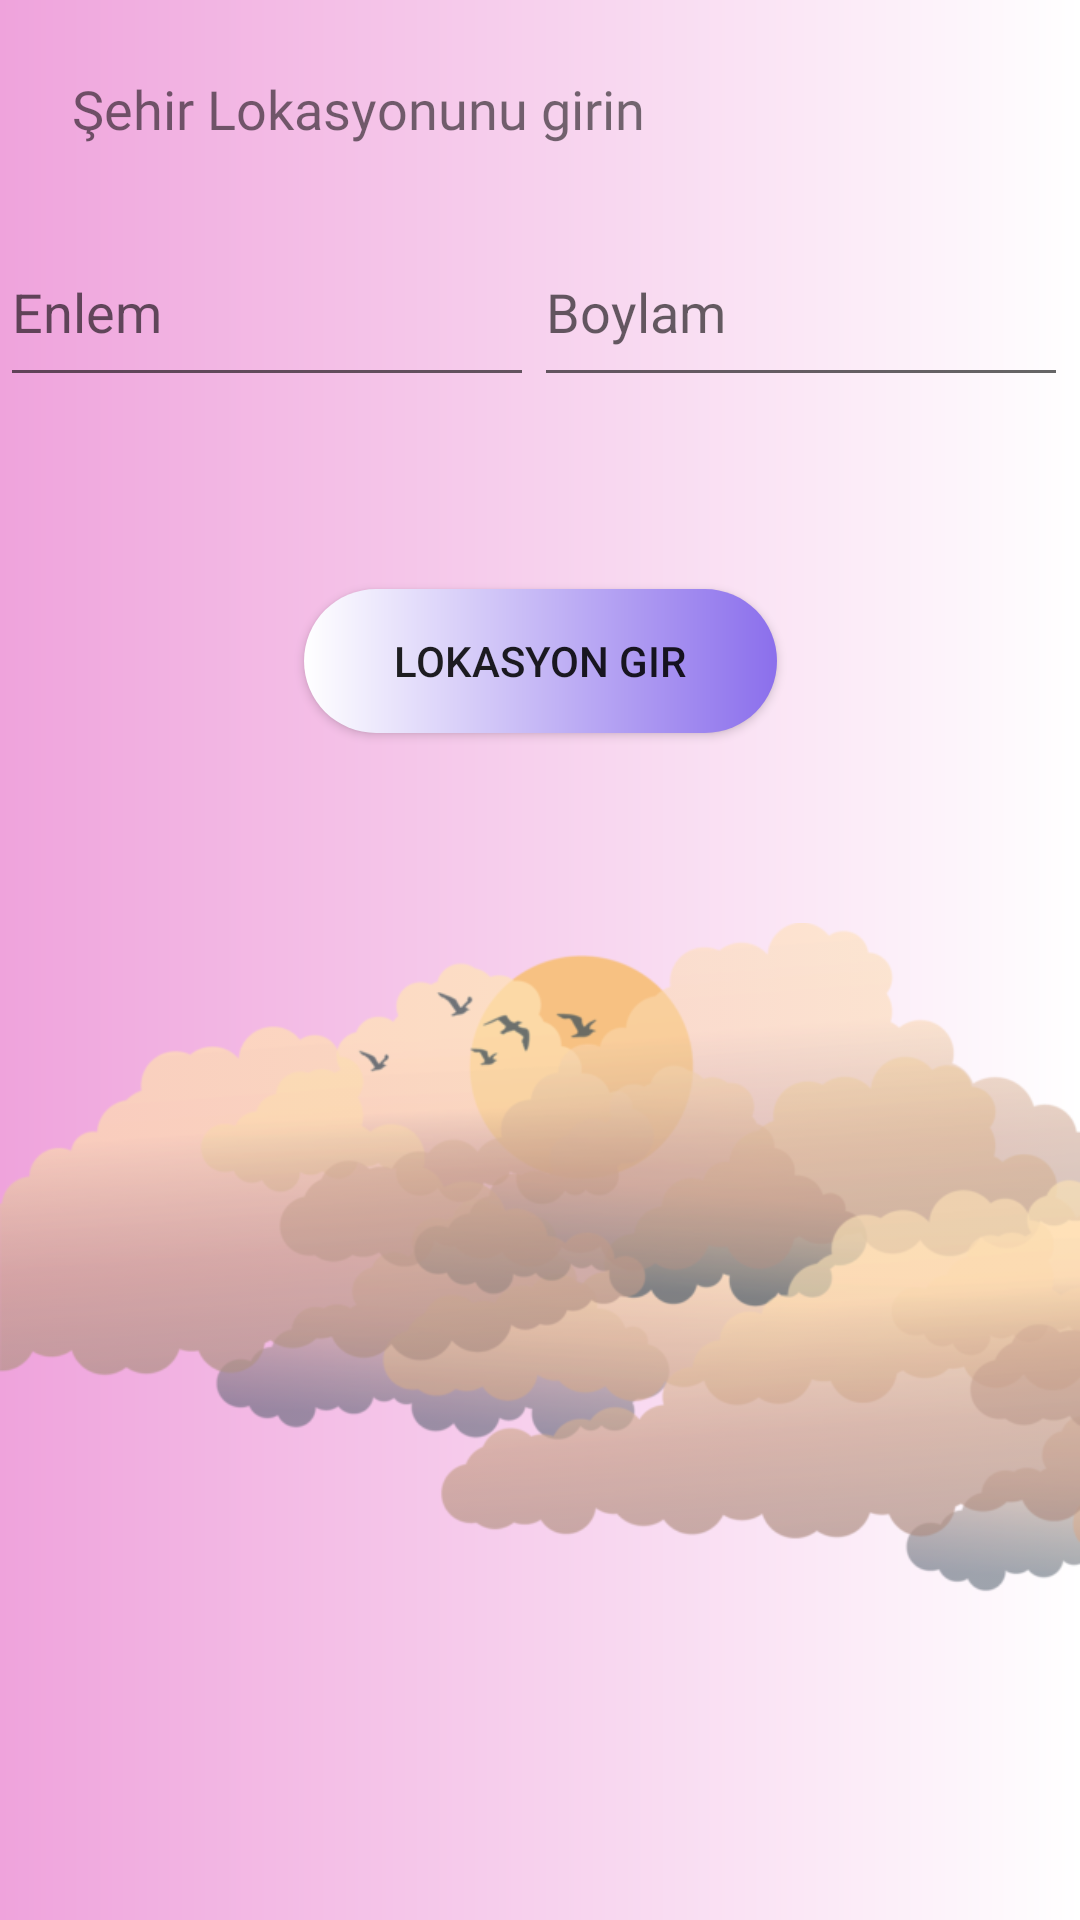

Android layout source for this screen:
<!-- AndroidManifest.xml: application theme Theme.AvatarProject -->
<!-- res/layout/fragment_first.xml -->
<?xml version="1.0" encoding="utf-8"?>
<androidx.constraintlayout.widget.ConstraintLayout xmlns:android="http://schemas.android.com/apk/res/android"
    xmlns:app="http://schemas.android.com/apk/res-auto"
    xmlns:tools="http://schemas.android.com/tools"
    android:layout_width="match_parent"
    android:layout_height="match_parent"
    tools:context=".ui.mainScreens.FirstFragment"
    android:id="@+id/frameLayout"
    android:background="@drawable/gradient2">


    <TextView
        android:id="@+id/textView"
        android:layout_width="wrap_content"
        android:layout_height="wrap_content"
        android:layout_marginStart="24dp"
        android:layout_marginTop="24dp"
        android:text="Şehir Lokasyonunu girin"
        android:fontFamily="@font/aclonica"
        android:textSize="18sp"
        app:layout_constraintStart_toStartOf="parent"
        app:layout_constraintTop_toTopOf="parent"
        tools:layout_conversion_absoluteHeight="19dp"
        tools:layout_conversion_absoluteWidth="58dp" />

    <LinearLayout
        android:id="@+id/linearLayout"
        android:layout_width="match_parent"
        android:layout_height="wrap_content"
        android:layout_marginTop="24dp"
        android:orientation="horizontal"
        app:layout_constraintTop_toBottomOf="@+id/textView">

        <EditText
            android:id="@+id/latitudeText"
            android:layout_width="120dp"
            android:layout_height="60dp"
            android:layout_weight="1"
            android:ems="10"
            android:hint="Enlem"
            android:inputType="textPersonName"
            app:layout_constraintStart_toStartOf="parent"
            app:layout_constraintTop_toBottomOf="@+id/textView" />

        <EditText
            android:id="@+id/longitudeText"
            android:layout_width="120dp"
            android:layout_height="60dp"
            android:layout_marginEnd="4dp"
            android:layout_weight="1"
            android:ems="10"
            android:hint="Boylam"
            android:inputType="textPersonName"
            app:layout_constraintEnd_toEndOf="parent"
            tools:layout_editor_absoluteY="88dp" />


    </LinearLayout>

    <Button
        android:id="@+id/button"
        android:layout_width="wrap_content"
        android:layout_height="wrap_content"
        android:layout_marginTop="64dp"
        android:text="         Lokasyon Gir         "
        android:background="@drawable/button_design"
        app:layout_constraintEnd_toEndOf="@+id/linearLayout"
        app:layout_constraintStart_toStartOf="@+id/linearLayout"
        app:layout_constraintTop_toBottomOf="@+id/linearLayout" />

    <ImageView
        android:id="@+id/imageView2"
        android:layout_width="match_parent"
        android:layout_height="wrap_content"
        android:src="@drawable/clouds"
        app:layout_constraintBottom_toBottomOf="parent"
        app:layout_constraintEnd_toEndOf="parent"
        app:layout_constraintHorizontal_bias="0.0"
        app:layout_constraintStart_toStartOf="parent" />


</androidx.constraintlayout.widget.ConstraintLayout>
<!-- resources referenced by this layout -->
<resources>
  <!-- drawable button_design (drawable) -->
  <?xml version="1.0" encoding="utf-8"?>
  <shape xmlns:android="http://schemas.android.com/apk/res/android" android:shape="rectangle">
  <gradient android:startColor="@color/white" android:endColor="#8B6FEC" android:type="linear"/>
   <corners android:radius="48dp"/>
  </shape>
  <!-- drawable clouds: png bitmap (drawable, 83183 bytes) -->
  <!-- drawable gradient2 (drawable) -->
  <?xml version="1.0" encoding="utf-8"?>
  <shape xmlns:android="http://schemas.android.com/apk/res/android">
  
      <gradient
          android:type="linear"
          android:angle="0"
          android:startColor="#EFA3DC"
          android:endColor="#FFFFFF">
      </gradient>
  
  </shape>
  <style name="Theme.AvatarProject" parent="Theme.MaterialComponents.DayNight.DarkActionBar">
          
          <item name="colorPrimary">@color/orange</item>
          <item name="colorPrimaryVariant">@color/light_orange</item>
          <item name="colorOnPrimary">@color/white</item>
          
          <item name="colorSecondary">@color/teal_200</item>
          <item name="colorSecondaryVariant">@color/teal_700</item>
          <item name="colorOnSecondary">@color/black</item>
          
          <item name="android:statusBarColor">?attr/colorPrimaryVariant</item>
          
      </style>
  <color name="white">#FFFFFFFF</color>
  <color name="orange">#C8F38009</color>
  <color name="light_orange">#ABF38009</color>
  <color name="teal_200">#FF03DAC5</color>
  <color name="teal_700">#FF018786</color>
  <color name="black">#FF000000</color>
</resources>
